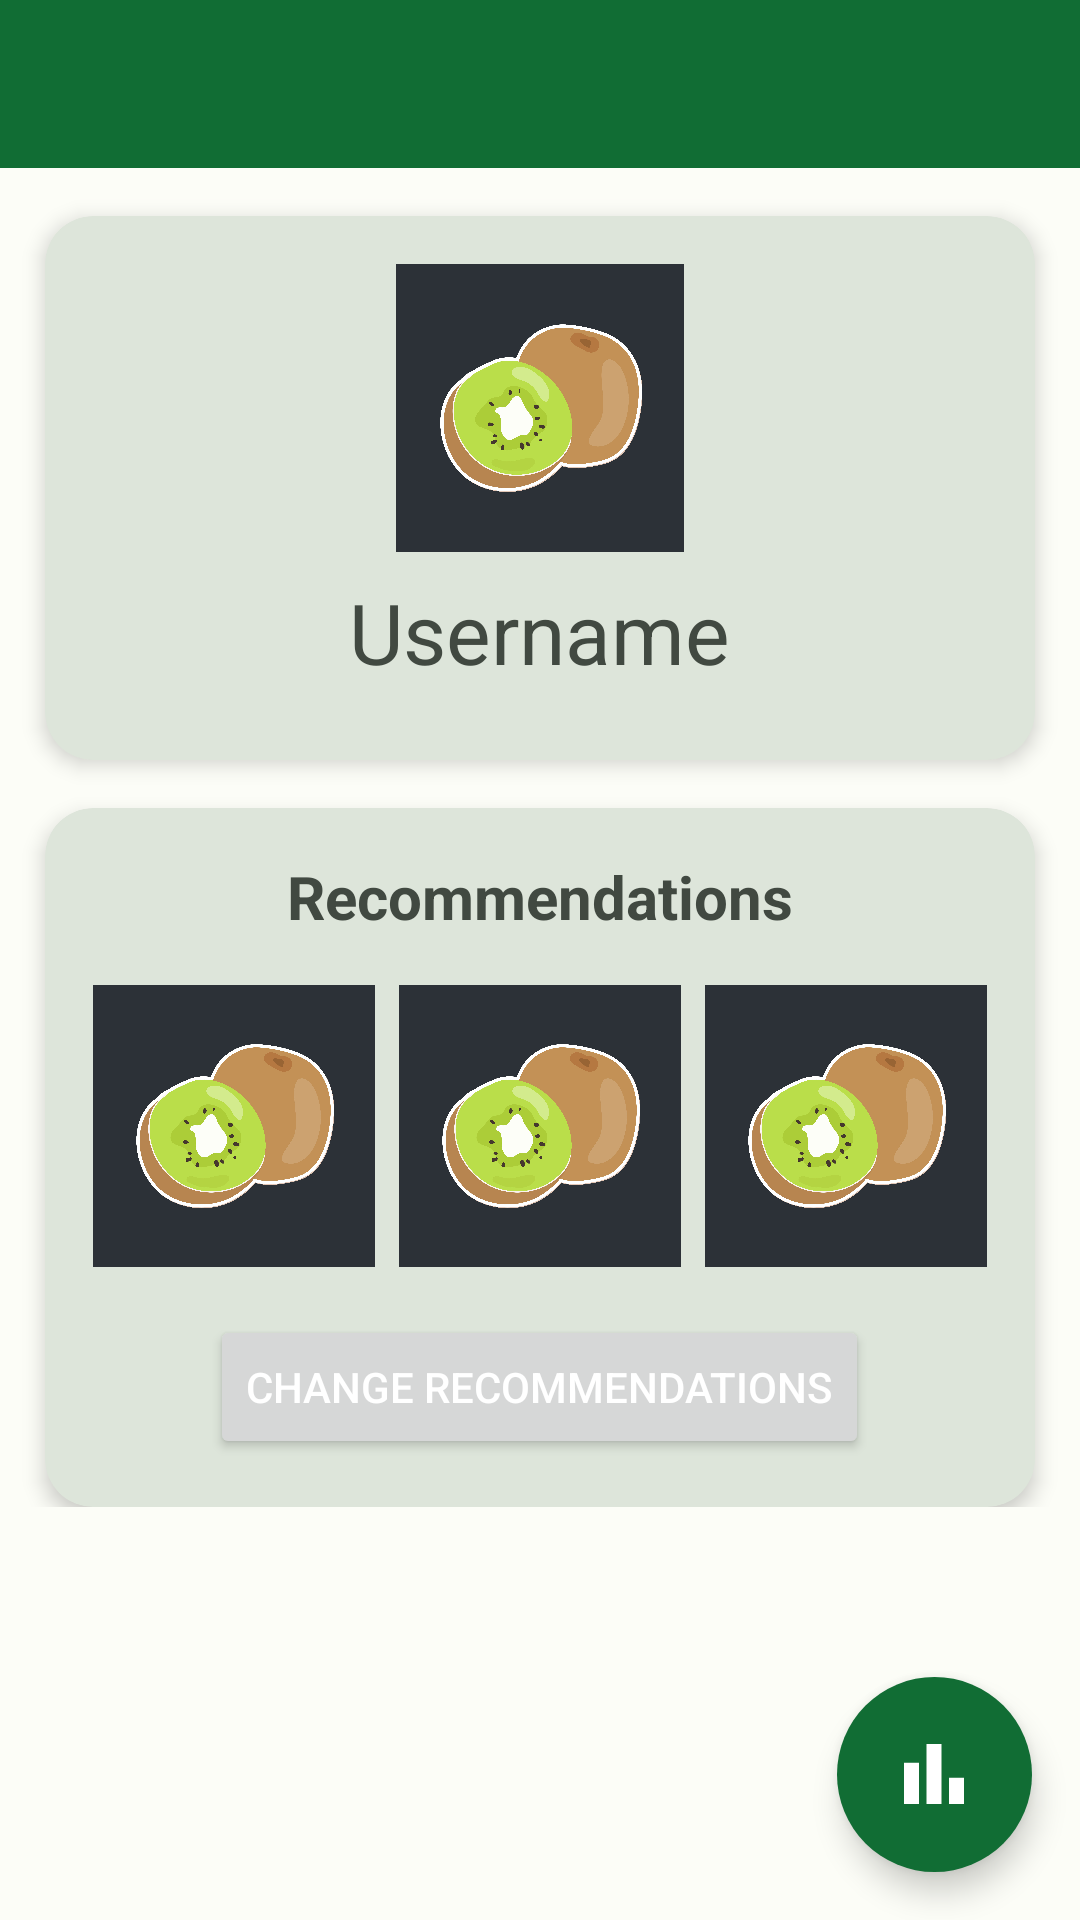

Reconstruct the res/layout file that produces this screen, plus the resources it refers to.
<!-- AndroidManifest.xml: application theme Theme.Anikiwi -->
<!-- res/layout/fragment_profile.xml -->
<?xml version="1.0" encoding="utf-8"?>
<FrameLayout
    xmlns:android="http://schemas.android.com/apk/res/android"
    xmlns:app="http://schemas.android.com/apk/res-auto"
    android:layout_width="match_parent"
    android:layout_height="match_parent">

    <androidx.core.widget.NestedScrollView
        android:layout_width="match_parent"
        android:layout_height="match_parent">

    <androidx.constraintlayout.widget.ConstraintLayout
        android:layout_width="match_parent"
        android:layout_height="wrap_content">

    <include
        android:id="@+id/custom_Toolbar"
        layout="@layout/custom_toolbar_layout" />

    
    <androidx.cardview.widget.CardView
        android:id="@+id/profileCardView"
        android:layout_width="match_parent"
        android:layout_height="wrap_content"
        android:layout_marginTop="16dp"
        android:layout_marginHorizontal="15dp"
        app:cardCornerRadius="16dp"
        app:cardElevation="4dp"
        app:cardBackgroundColor="?colorSurfaceVariant"
        app:layout_constraintTop_toBottomOf="@id/custom_Toolbar"
        app:layout_constraintStart_toStartOf="parent"
        app:layout_constraintEnd_toEndOf="parent">

        <LinearLayout
            android:layout_width="match_parent"
            android:layout_height="wrap_content"
            android:orientation="vertical"
            android:padding="16dp">

            
            <ImageView
                android:id="@+id/profileImageView"
                android:layout_width="96dp"
                android:layout_height="96dp"
                android:src="@drawable/kiwi"
                android:layout_gravity="center"
                android:layout_marginBottom="8dp" />

            
            <TextView
                android:id="@+id/profileName"
                android:layout_width="wrap_content"
                android:layout_height="wrap_content"
                android:textColor="?colorOnSurfaceVariant"
                android:text="Username"
                android:textSize="28sp"
                android:layout_gravity="center"
                android:layout_marginBottom="8dp" />

        </LinearLayout>
    </androidx.cardview.widget.CardView>

    
    <androidx.cardview.widget.CardView
        android:id="@+id/recommendationsCardView"
        android:layout_width="match_parent"
        android:layout_height="wrap_content"
        android:layout_marginTop="16dp"
        android:layout_marginHorizontal="15dp"
        app:cardCornerRadius="16dp"
        app:cardElevation="4dp"
        app:cardBackgroundColor="?colorSurfaceVariant"
        app:layout_constraintTop_toBottomOf="@+id/profileCardView"
        app:layout_constraintStart_toStartOf="parent"
        app:layout_constraintEnd_toEndOf="parent">

        <LinearLayout
            android:layout_width="match_parent"
            android:layout_height="wrap_content"
            android:orientation="vertical"
            android:padding="16dp">

            
            <TextView
                android:id="@+id/recommendationsTitle"
                android:layout_width="wrap_content"
                android:layout_height="wrap_content"
                android:textColor="?colorOnSurfaceVariant"
                android:text="Recommendations"
                android:textSize="20sp"
                android:textStyle="bold"
                android:layout_gravity="center"
                android:layout_marginBottom="16dp" />

            
            <LinearLayout
                android:layout_width="match_parent"
                android:layout_height="wrap_content"
                android:orientation="horizontal">

                
                <ImageView
                    android:id="@+id/image1"
                    android:layout_width="0dp"
                    android:layout_height="wrap_content"
                    android:layout_weight="1"
                    android:src="@drawable/kiwi"
                    android:scaleType="centerCrop"
                    android:adjustViewBounds="true" />

                <Space
                    android:layout_width="8dp"
                    android:layout_height="0dp" />

                
                <ImageView
                    android:id="@+id/image2"
                    android:layout_width="0dp"
                    android:layout_height="wrap_content"
                    android:layout_weight="1"
                    android:src="@drawable/kiwi"
                    android:scaleType="centerCrop"
                    android:adjustViewBounds="true" />

                <Space
                    android:layout_width="8dp"
                    android:layout_height="0dp" />

                
                <ImageView
                    android:id="@+id/image3"
                    android:layout_width="0dp"
                    android:layout_height="wrap_content"
                    android:layout_weight="1"
                    android:src="@drawable/kiwi"
                    android:scaleType="centerCrop"
                    android:adjustViewBounds="true" />

            </LinearLayout>

            
            <Button
                android:id="@+id/btnChangeRecommendations"
                android:layout_width="wrap_content"
                android:layout_height="wrap_content"
                android:layout_marginTop="16dp"
                android:text="Change Recommendations"
                android:layout_gravity="center" />

            
            <ProgressBar
                android:id="@+id/recommendationsProgressBar"
                android:layout_width="wrap_content"
                android:layout_height="wrap_content"
                android:layout_marginTop="16dp"
                android:layout_gravity="center"
                android:indeterminate="true"
                android:indeterminateTint="?colorPrimary"
                android:visibility="gone" />

        </LinearLayout>
    </androidx.cardview.widget.CardView>



</androidx.constraintlayout.widget.ConstraintLayout>
</androidx.core.widget.NestedScrollView>
    
    <com.google.android.material.floatingactionbutton.FloatingActionButton
        android:id="@+id/buttonStats"
        android:layout_width="wrap_content"
        android:layout_height="wrap_content"
        android:layout_gravity="bottom|end"
        android:layout_margin="16dp"
        android:src="@drawable/baseline_bar_chart_28"
        app:backgroundTint="?colorPrimary"
        app:borderWidth="0dp"
        app:elevation="6dp"
        app:maxImageSize="30dp"
        app:fabCustomSize="65dp"
        android:contentDescription="Rate anime" />
</FrameLayout>
<!-- res/layout/custom_toolbar_layout.xml (included above) -->
<androidx.appcompat.widget.Toolbar
    xmlns:android="http://schemas.android.com/apk/res/android"
    xmlns:app="http://schemas.android.com/apk/res-auto"
    android:id="@+id/custom_Toolbar"
    android:layout_width="match_parent"
    android:layout_height="?attr/actionBarSize"
    android:background="?colorPrimary"
    android:theme="@style/Theme.Anikiwi"
    app:contentInsetStart="10dp"
    app:contentInsetStartWithNavigation="0dp">

    
    <TextView
        android:id="@+id/tvToolbarTitle"
        android:layout_width="wrap_content"
        android:layout_height="wrap_content"
        android:layout_gravity="start"
        android:layout_marginStart="15dp"
        android:textColor="?colorOnPrimary"
        android:textSize="20sp"
        android:textStyle="bold" />

</androidx.appcompat.widget.Toolbar>
<!-- resources referenced by this layout -->
<resources>
  <!-- drawable baseline_bar_chart_28 (drawable) -->
  <vector android:height="28dp" android:tint="#000000"
      android:viewportHeight="24" android:viewportWidth="24"
      android:width="28dp" xmlns:android="http://schemas.android.com/apk/res/android">
      <path android:fillColor="@android:color/white" android:pathData="M4,9h4v11h-4z"/>
      <path android:fillColor="@android:color/white" android:pathData="M16,13h4v7h-4z"/>
      <path android:fillColor="@android:color/white" android:pathData="M10,4h4v16h-4z"/>
  </vector>
  <color name="white">#FFFFFFFF</color>
  <color name="md_theme_light_primary">#116D34</color>
  <color name="md_theme_light_onPrimary">#FFFFFF</color>
  <color name="md_theme_light_primaryContainer">#9FF6AE</color>
  <color name="md_theme_light_onPrimaryContainer">#00210A</color>
  <color name="color34">#86A59C</color>
  <color name="md_theme_light_secondary">#006B5B</color>
  <color name="md_theme_light_onSecondary">#FFFFFF</color>
  <color name="md_theme_light_secondaryContainer">#79F8DC</color>
  <color name="md_theme_light_onSecondaryContainer">#00201A</color>
  <color name="teal_700">#FF018786</color>
  <color name="md_theme_light_tertiary">#39656D</color>
  <color name="md_theme_light_onTertiary">#FFFFFF</color>
  <color name="md_theme_light_tertiaryContainer">#BDEAF4</color>
  <color name="md_theme_light_onTertiaryContainer">#001F25</color>
  <color name="md_theme_light_error">#BA1A1A</color>
  <color name="md_theme_light_errorContainer">#FFDAD6</color>
  <color name="md_theme_light_onError">#FFFFFF</color>
  <color name="md_theme_light_onErrorContainer">#410002</color>
  <color name="md_theme_light_background">#FCFDF7</color>
  <color name="md_theme_light_onBackground">#1A1C19</color>
  <color name="md_theme_light_surface">#FCFDF7</color>
  <color name="md_theme_light_onSurface">#1A1C19</color>
  <color name="md_theme_light_surfaceVariant">#DDE5DA</color>
  <color name="md_theme_light_onSurfaceVariant">#414941</color>
  <color name="md_theme_light_outline">#727970</color>
  <color name="md_theme_light_inverseOnSurface">#F0F1EC</color>
  <color name="md_theme_light_inverseSurface">#2E312E</color>
  <color name="md_theme_light_inversePrimary">#84D994</color>
  <style name="OverFlowButton" parent="Widget.AppCompat.Light.ActionButton.Overflow">
          <item name="android:tint">?colorOnPrimary</item>
      </style>
  <style name="CustomMenuItemStyle" parent="@android:style/TextAppearance.Widget.IconMenu.Item">
          <item name="android:textColor">?colorPrimary</item>
          <item name="android:textSize">18sp</item>
      </style>
</resources>
